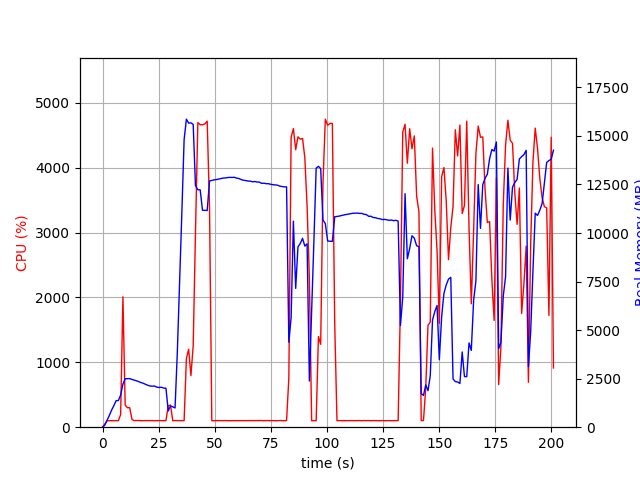

Data behind this chart, as committed beside it:
elapsed_time, nproc, cpu, mem_real, mem_virtual
3.7670135498046875e-05, 1, 0.0, 5.977, 2721
1.007, 1, 48.6, 105.3, 770
2.015, 1, 100.2, 359.3, 1894
3.024, 1, 100.1, 603.3, 3174
4.033, 1, 99.1, 881.3, 3174
5.042, 1, 100.1, 1110, 5740
6.05, 1, 100.2, 1368, 5740
7.057, 1, 100.2, 1372, 5228
8.065, 1, 193.6, 1658, 9318
9.079, 1, 2010, 2217, 9968
10.09, 1, 339.3, 2497, 10216
11.1, 1, 300.5, 2497, 10216
12.1, 1, 300.5, 2504, 10256
13.11, 1, 119.9, 2459, 10256
14.12, 1, 101.2, 2427, 10256
15.13, 1, 103.2, 2391, 10256
16.14, 1, 102.1, 2342, 10256
17.15, 1, 101.9, 2298, 10256
18.16, 1, 100.0, 2262, 10256
19.17, 1, 101.9, 2207, 10256
20.18, 1, 101.0, 2159, 10256
21.19, 1, 101.9, 2121, 10256
22.2, 1, 101.0, 2112, 10352
23.21, 1, 100.0, 2120, 10352
24.22, 1, 101.0, 2059, 10352
25.23, 1, 101.9, 2047, 10352
26.24, 1, 100.9, 2056, 10352
27.25, 1, 100.0, 2013, 10352
28.26, 1, 100.9, 2006, 10352
29.27, 1, 330.5, 836.7, 10477
30.28, 1, 340.2, 1093, 12133
31.3, 1, 100.8, 1048, 12133
32.31, 1, 101.8, 990.2, 12133
33.32, 1, 100.9, 3836, 38455
34.33, 1, 101.0, 7416, 38455
35.34, 1, 101.1, 11046, 38455
36.35, 1, 100.9, 14804, 38455
37.36, 1, 1056, 15862, 38455
38.37, 1, 1201, 15660, 38455
39.38, 1, 794.9, 15675, 38455
40.39, 1, 1255, 15593, 38455
41.4, 1, 2989, 12443, 38455
42.47, 1, 4693, 12227, 38455
43.5, 1, 4662, 12224, 38455
44.55, 1, 4661, 11172, 38455
45.59, 1, 4672, 11169, 38455
46.63, 1, 4716, 11159, 38455
47.67, 1, 3384, 12680, 39736
48.68, 1, 100.1, 12708, 39736
49.69, 1, 99.1, 12738, 39736
50.7, 1, 101.1, 12751, 39736
51.71, 1, 100.3, 12779, 39736
52.72, 1, 100.1, 12802, 39736
53.72, 1, 100.3, 12830, 39736
54.73, 1, 102.2, 12836, 39736
55.74, 1, 100.2, 12857, 39736
56.75, 1, 100.3, 12866, 39736
57.76, 1, 102.1, 12861, 39736
58.77, 1, 101.0, 12871, 39736
59.78, 1, 102.0, 12825, 39736
... 139 more rows
